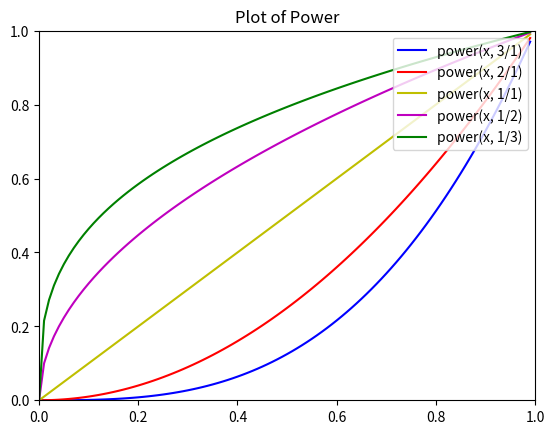

Write the Python code that produced this figure.
import matplotlib.pyplot as plt
import numpy as np
x = np.arange(0, 1, 0.01)
sq = np.power(x, 2/1)
cb = np.power(x, 3/1)
sqrt = np.power(x, 1/2)
cbrt = np.power(x, 1/3)
plt.plot(x, cb, 'b', label='power(x, 3/1)')
plt.plot(x, sq, 'r', label='power(x, 2/1)')
plt.plot(x, x, 'y', label='power(x, 1/1)')
plt.plot(x, sqrt, 'm', label='power(x, 1/2)')
plt.plot(x, cbrt, 'g', label='power(x, 1/3)')
plt.axis([0, 1, 0, 1])
plt.legend(loc = "upper right")
plt.title("Plot of Power")
plt.show()